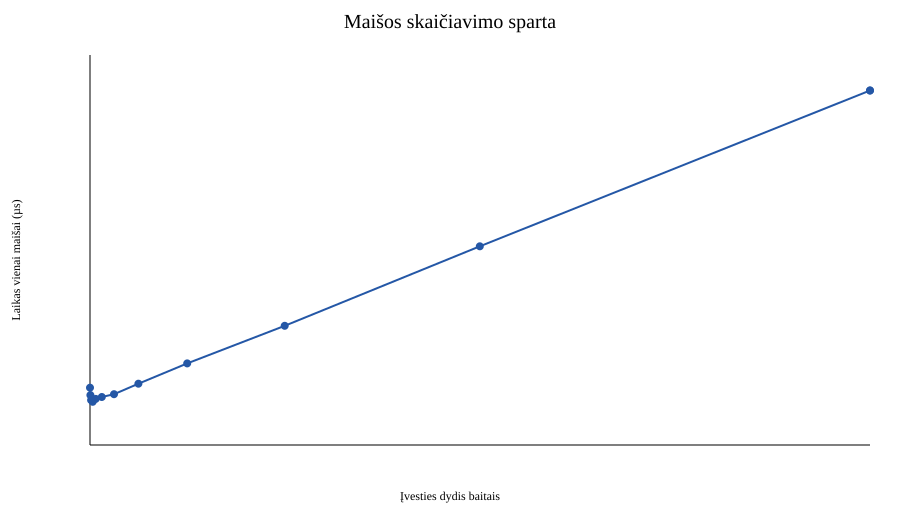

Values plotted in this chart, from the file beside it:
bytes, lines, average_us, minimum_us, maximum_us
85, 1, 1969, 1786, 2176
170, 2, 1715, 1656, 1788
340, 4, 1543, 1477, 1638
680, 8, 1484, 1454, 1531
1360, 16, 1585, 1488, 1636
2720, 32, 1649, 1577, 1789
5440, 64, 1748, 1708, 1788
10880, 128, 2109, 2068, 2226
21760, 256, 2804, 2730, 2899
43520, 512, 4098, 3983, 4166
87040, 1024, 6829, 6709, 7046
174080, 2048, 12188, 11758, 13135
174080, 2048, 12186, 12011, 12359
